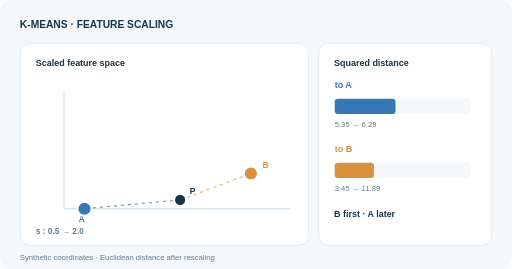
t = 0.00 s
t = 1.62 s: frame unchanged from t = 0.00 s, image omitted
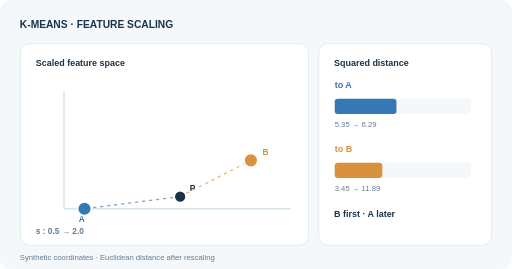
t = 3.03 s
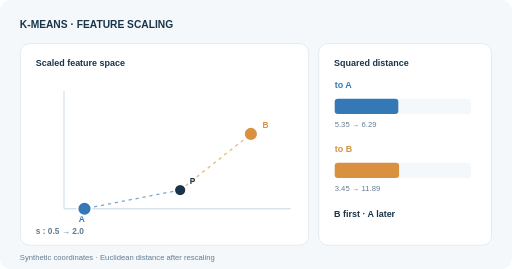
t = 4.77 s
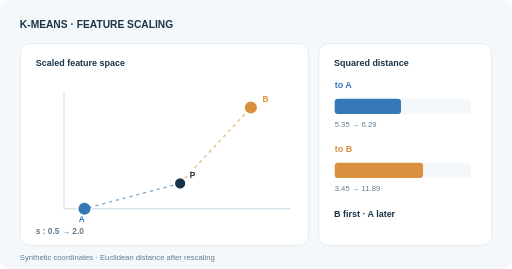
t = 6.51 s
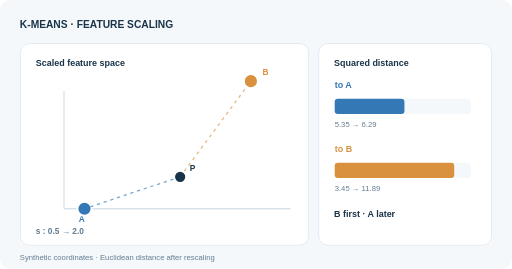
t = 8.25 s

The animated SVG that drew these frames (rendered in a browser with its animation timeline set to each time). Animation: 8 SMIL elements (animate=6,animateTransform=2); frames cover the first 8.25 s, repeats indefinitely.

<svg xmlns="http://www.w3.org/2000/svg" width="800" height="420" viewBox="0 0 800 420" role="img" aria-labelledby="title desc"><title id="title">How feature scaling changes the nearest prototype</title><desc id="desc">Two fixed prototypes A=(0,0), B=(4,2), and point P=(2.3,0.5) are compared after scaling the second feature from 0.5 to 2. Nearest-centre assignment changes from B to A. Synthetic, not measured.</desc><style>text{font-family:Arial,sans-serif}@media(prefers-reduced-motion:reduce){.animated{display:none!important}.reduced{display:inline!important}}</style><rect width="800" height="420" rx="17" fill="#f4f8fb"/><text x="31" y="43" font-size="16" fill="#193449" font-weight="700">K-MEANS · FEATURE SCALING</text><rect x="32" y="68" width="450" height="315" rx="14" fill="white" stroke="#d7e3eb"/><rect x="498" y="68" width="270" height="315" rx="14" fill="white" stroke="#d7e3eb"/><text x="56" y="103" font-size="14" fill="#193449" font-weight="700">Scaled feature space</text><text x="522" y="103" font-size="14" fill="#193449" font-weight="700">Squared distance</text><path d="M100 326H454M100 326V142" stroke="#d7e3eb" stroke-width="2"/><text x="123" y="347" font-size="13" fill="#3478b5" font-weight="700">A</text><circle cx="132" cy="326" r="11" fill="#3478b5" stroke="white" stroke-width="3"/><g class="animated"><line x1="281.5" y1="312.25" x2="132" y2="326" stroke="#3478b5" stroke-width="2" stroke-dasharray="5 6" opacity=".65"><animate attributeName="y1" values="312.25;312.25;291.625;271;271;312.25" keyTimes="0;.18;.47;.76;.91;1" dur="12s" repeatCount="indefinite"/><animate attributeName="y2" values="326;326;326;326;326;326" keyTimes="0;.18;.47;.76;.91;1" dur="12s" repeatCount="indefinite"/></line></g><g class="animated"><line x1="281.5" y1="312.25" x2="392" y2="271" stroke="#d9913f" stroke-width="2" stroke-dasharray="5 6" opacity=".65"><animate attributeName="y1" values="312.25;312.25;291.625;271;271;312.25" keyTimes="0;.18;.47;.76;.91;1" dur="12s" repeatCount="indefinite"/><animate attributeName="y2" values="271;271;188.5;106;106;271" keyTimes="0;.18;.47;.76;.91;1" dur="12s" repeatCount="indefinite"/></line></g><g class="animated"><g transform="translate(392 271)"><circle r="11" fill="#d9913f" stroke="white" stroke-width="3"/><text x="18" y="-9" font-size="13" fill="#d9913f" font-weight="700">B</text><animateTransform attributeName="transform" type="translate" values="392 271;392 271;392 188.5;392 106;392 106;392 271" keyTimes="0;.18;.47;.76;.91;1" dur="12s" repeatCount="indefinite"/></g><g transform="translate(281.5 312.25)"><circle r="9" fill="#193449" stroke="white" stroke-width="2"/><text x="15" y="-9" font-size="13" fill="#193449" font-weight="700">P</text><animateTransform attributeName="transform" type="translate" values="281.5 312.25;281.5 312.25;281.5 291.625;281.5 271;281.5 271;281.5 312.25" keyTimes="0;.18;.47;.76;.91;1" dur="12s" repeatCount="indefinite"/></g></g><g class="reduced" display="none"><circle cx="392" cy="106" r="11" fill="#d9913f"/><circle cx="281.5" cy="271" r="9" fill="#193449"/><text x="406" y="100" font-size="13" fill="#d9913f" font-weight="700">B</text><text x="295" y="264" font-size="13" fill="#193449" font-weight="700">P</text></g><text x="56" y="365" font-size="13" fill="#637c90" font-weight="700">s : 0.5 → 2.0</text><text x="523" y="138" font-size="14" fill="#3478b5" font-weight="700">to A</text><rect x="523" y="154" width="213" height="24" rx="6" fill="#f4f8fb"/><rect x="523" y="154" width="95.01" height="24" rx="5" fill="#3478b5" class="animated"><animate attributeName="width" values="95.01;95.01;100.83;111.65;111.65;95.01" keyTimes="0;.18;.47;.76;.91;1" dur="12s" repeatCount="indefinite"/></rect><rect x="523" y="154" width="111.65" height="24" rx="5" fill="#3478b5" class="reduced" display="none"/><text x="523" y="199" font-size="12" fill="#637c90">5.35 → 6.29</text><text x="523" y="238" font-size="14" fill="#d9913f" font-weight="700">to B</text><rect x="523" y="254" width="213" height="24" rx="6" fill="#f4f8fb"/><rect x="523" y="254" width="61.28" height="24" rx="5" fill="#d9913f" class="animated"><animate attributeName="width" values="61.28;61.28;113.7;211.05;211.05;61.28" keyTimes="0;.18;.47;.76;.91;1" dur="12s" repeatCount="indefinite"/></rect><rect x="523" y="254" width="211.05" height="24" rx="5" fill="#d9913f" class="reduced" display="none"/><text x="523" y="299" font-size="12" fill="#637c90">3.45 → 11.89</text><text x="522" y="339" font-size="14" fill="#193449" font-weight="700">B first · A later</text><text x="31" y="406" font-size="12" fill="#637c90">Synthetic coordinates · Euclidean distance after rescaling</text></svg>
